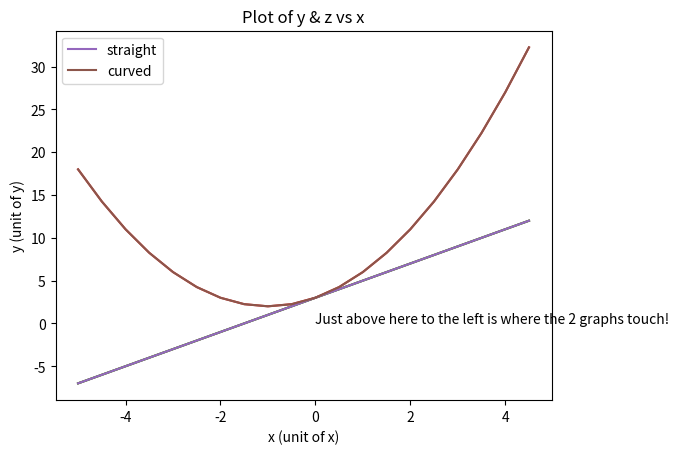
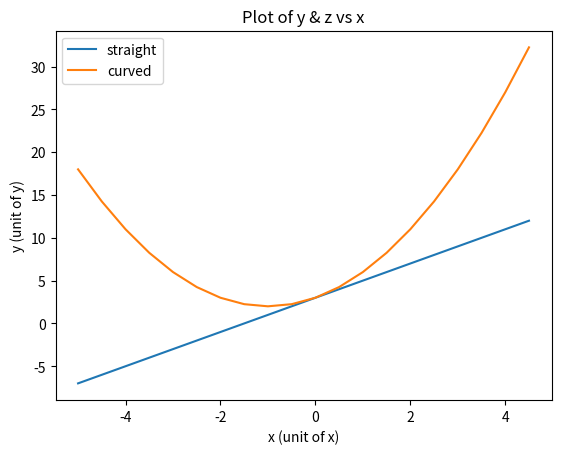
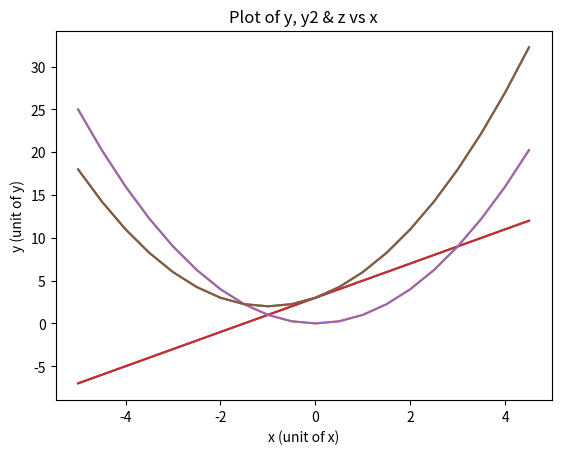

Here is the Python script that generated these plots, in order: (Note: this script raises an exception after producing the figures.)
# Clear all variables

%clear

# One major feature of the IPython kernel is the ability to display plots that are the output of running code cells.
# The IPython kernel is designed to work seamlessly with the matplotlib plotting library to provide this functionality.
# To set this up, before any plotting or import of matplotlib is performed you must execute the 
# %matplotlib magic command.
# This performs the necessary behind-the-scenes setup for IPython to work correctly hand in hand with matplotlib;
# It does not, however, actually execute any Python import commands, that is, no names are added to the namespace.

%matplotlib inline

# Numpy is the fundamental package for scientific computing with Python: http://numpy.org/
# Numpy provides support to mathematically manipulate large, multi-dimensional arrays and matrices.
# By importing this library in this way you can call all functions of numpy with the abbreviation np:
# For example, np.arange to place a series of numbers in an array.

import numpy as np

# Throughout your studies you will most likely use matplotlib.pyplot to plot any graph you need to
# illustrate your research: https://matplotlib.org/3.1.1/tutorials/introductory/pyplot.html
# matplotlib.pyplot is a collection of command style functions that make matplotlib work like MATLAB.
# Each pyplot function makes some change to a figure: e.g., creates a figure, creates a plotting area in a figure,
# plots some lines in a plotting area, decorates the plot with labels, etc.

import matplotlib.pyplot as plt

# We use the datetime library so we can easily add a datestamp to the names of the figures we are going to save.

from datetime import datetime

# Now press CTRL+Enter to run this part of the code.

a=3
b=5
c=a+b
d=a*c
e=b**2 #This is the notation for b to the power of 2

print(a)

# current date and time
now = datetime.now()
print(now)

x=np.arange(-5,5,0.5)
print(x)

# Add text underneath this comment to explain how the function np.arange works.


# Add text underneath this comment to try out the function np.linspace and explain how it works.


# Add text underneath this comment to try out the function np.logspace and explain how it works.



y=2*x+3
print(y)

y2=x**2
z = y + y2
print(y2)
print(z)

# Add text underneath this comment to explain how adding two arrays works.


plt.plot(x,y)

plt.plot(x,y)

plt.xlabel("x (unit of x)")
plt.ylabel("y (unit of y)")
plt.title('y vs x')

plt.plot(x,y)

plt.plot(x,z)

plt.xlabel("x (unit of x)")
plt.ylabel("y (unit of y)")
plt.title('Plot of y & z vs x')

plt.text(0,0,"Just above here to the left is where the 2 graphs touch!")

# Labels are added for each graph so they can be used in the legend.
plt.plot(x,y, label='straight')
plt.plot(x,z, label='curved')
plt.xlabel("x (unit of x)")
plt.ylabel("y (unit of y)")
plt.title('Plot of y & z vs x')
#plt.text(0,0,"Just above here to the left is where the 2 graphs touch!")

# Add a legend to the figure.
plt.legend()

#Plotting the earlier diagram
plt.figure()
# The label is to be used in the legend.
plt.plot(x,y, label='straight')
plt.plot(x,z, label='curved')
plt.xlabel("x (unit of x)")
plt.ylabel("y (unit of y)")
plt.title('Plot of y & z vs x')
#plt.text(0,0,"Just above here to the left is where the 2 graphs touch!")

# Add a legend to the figure.
plt.legend()

#Making another diagram
plt.figure()
plt.plot(x,y)
plt.plot(x,y2)
plt.plot(x,z)
plt.xlabel("x (unit of x)")
plt.ylabel("y (unit of y)")
plt.title('Plot of y, y2 & z vs x')

#plt.figure()
plt.plot(x,y)
plt.plot(x,y2)
plt.plot(x,z)
plt.xlabel("x (unit of x)")
plt.ylabel("y (unit of y)")
plt.title('Plot of y, y2 & z vs x')

plt.savefig("My-pretty-plot.png", bbox_inches='tight')
plt.savefig("p:/My-pretty-plot.pdf", bbox_inches='tight')
#bbox='tight' makes sure that the caption is incorporated in the image that is saved.

# Now add a legend to the figure.


#plt.figure()
plt.plot(x,y)
plt.plot(x,y2)
plt.plot(x,z)
plt.xlabel("x (unit of x)")
plt.ylabel("y (unit of y)")
plt.title('Plot of y, y2 & z vs x')
#plt.figtext(0,-0.1,'Figure #.. Plot of y, y2 & z vs x.\nNotice the spots where the three graphs touch or intersect!')
# Putting \n in the text makes sure that the subsequent text is put on a new line.

# Usually we want our filenames to be timestamped!
# Make sure that we get date and time into the filename properly.
time = str(datetime.now())
#print(now)
timeformatted = time.replace(":","-")[0:19]
#print(nowformatted)
space = " "
filename = "My-pretty-plot"
usernames = "s2019007 & s2019008"
fullfilename = timeformatted + space + filename + space + usernames
dir = "p:/"
extension1 = ".png"
extension2 = ".pdf"
plt.savefig(fullfilename + extension1, bbox_inches='tight')
plt.savefig(dir + fullfilename + extension2, bbox_inches='tight')
# bbox_inches='tight' makes sure that the caption is incorporated in the image that is saved.

